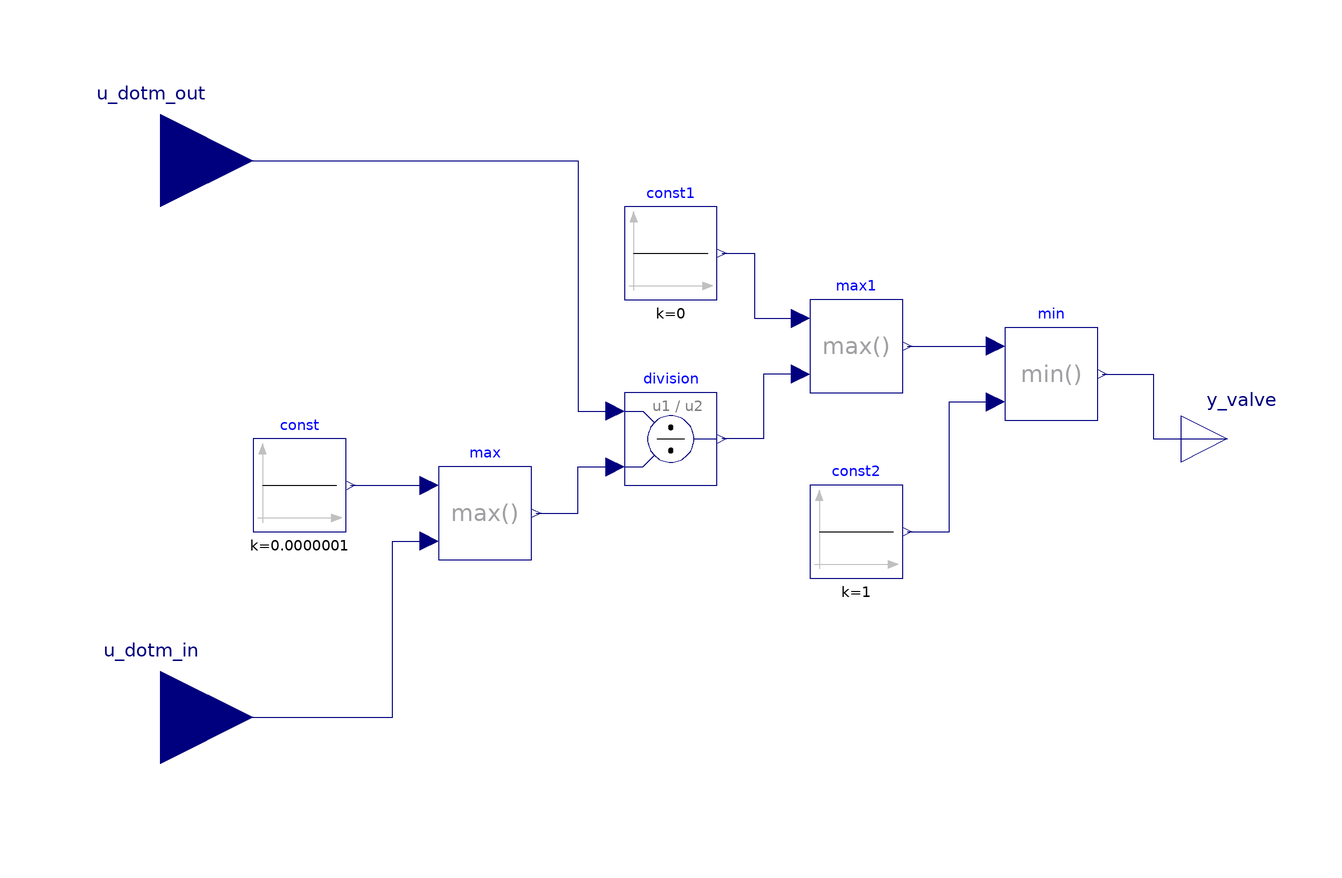

The component connection diagram of the Modelica model below, drawn from its own Placement and Line annotations.

model calc_valve_ratio
    extends Modelica.Icons.Package;
    Modelica.Blocks.Interfaces.RealInput u_dotm_in annotation (
      Placement(visible = true, transformation(origin = {-120, -60}, extent = {{-20, -20}, {20, 20}}, rotation = 0), iconTransformation(origin = {0, -120}, extent = {{-20, -20}, {20, 20}}, rotation = 90)));
    Modelica.Blocks.Interfaces.RealInput u_dotm_out annotation (
      Placement(visible = true, transformation(origin = {-120, 60}, extent = {{-20, -20}, {20, 20}}, rotation = 0), iconTransformation(origin = {0, 120}, extent = {{-20, -20}, {20, 20}}, rotation = 270)));
    Modelica.Blocks.Interfaces.RealOutput y_valve annotation (
      Placement(transformation(extent = {{100, -10}, {120, 10}})));
    Modelica.Blocks.Math.Division division annotation (
      Placement(visible = true, transformation(extent = {{-20, -10}, {0, 10}}, rotation = 0)));
    Modelica.Blocks.Math.Max max annotation (
      Placement(visible = true, transformation(extent = {{-60, -26}, {-40, -6}}, rotation = 0)));
    Modelica.Blocks.Sources.Constant const(k = 0.0000001) annotation (
      Placement(visible = true, transformation(extent = {{-100, -20}, {-80, 0}}, rotation = 0)));
    Modelica.Blocks.Math.Max max1 annotation (
      Placement(visible = true, transformation(extent = {{20, 10}, {40, 30}}, rotation = 0)));
    Modelica.Blocks.Math.Min min annotation (
      Placement(transformation(extent = {{62, 4}, {82, 24}})));
    Modelica.Blocks.Sources.Constant const1(k = 0) annotation (
      Placement(visible = true, transformation(extent = {{-20, 30}, {0, 50}}, rotation = 0)));
    Modelica.Blocks.Sources.Constant const2(k = 1) annotation (
      Placement(visible = true, transformation(extent = {{20, -30}, {40, -10}}, rotation = 0)));
  equation
    connect(const.y, max.u1) annotation (
      Line(points = {{-79, -10}, {-62, -10}}, color = {0, 0, 127}));
    connect(u_dotm_in, max.u2) annotation (
      Line(points = {{-120, -60}, {-70, -60}, {-70, -22}, {-62, -22}}, color = {0, 0, 127}));
    connect(max.y, division.u2) annotation (
      Line(points = {{-39, -16}, {-30, -16}, {-30, -6}, {-22, -6}}, color = {0, 0, 127}));
    connect(u_dotm_out, division.u1) annotation (
      Line(points = {{-120, 60}, {-30, 60}, {-30, 6}, {-22, 6}}, color = {0, 0, 127}));
    connect(max1.u2, division.y) annotation (
      Line(points = {{18, 14}, {10, 14}, {10, 0}, {1, 0}}, color = {0, 0, 127}));
    connect(max1.y, min.u1) annotation (
      Line(points = {{41, 20}, {60, 20}}, color = {0, 0, 127}));
    connect(const1.y, max1.u1) annotation (
      Line(points = {{1, 40}, {8, 40}, {8, 26}, {18, 26}}, color = {0, 0, 127}));
    connect(const2.y, min.u2) annotation (
      Line(points = {{41, -20}, {50, -20}, {50, 8}, {60, 8}}, color = {0, 0, 127}));
    connect(min.y, y_valve) annotation (
      Line(points = {{83, 14}, {94, 14}, {94, 0}, {110, 0}}, color = {0, 0, 127}));
    annotation (
      Documentation(info = "<html>
    <p>
    This component simiulate a basboiler with a simple control system. 
    
    <p>
    Parameter:  
    <p> 
    <strong>T_Out:</strong> Output temperature of the boiler. It regulates the mass flow of the pump 
    
    
    </html>"),
      Icon(coordinateSystem(initialScale = 0.1), graphics={  Text(origin = {-6, -124}, lineColor = {0, 0, 255}, extent = {{-150, 150}, {150, 110}}, textString = "%name")}),
      experiment(StartTime = 0, StopTime = 7200, Tolerance = 1e-06, Interval = 1));
  end calc_valve_ratio;